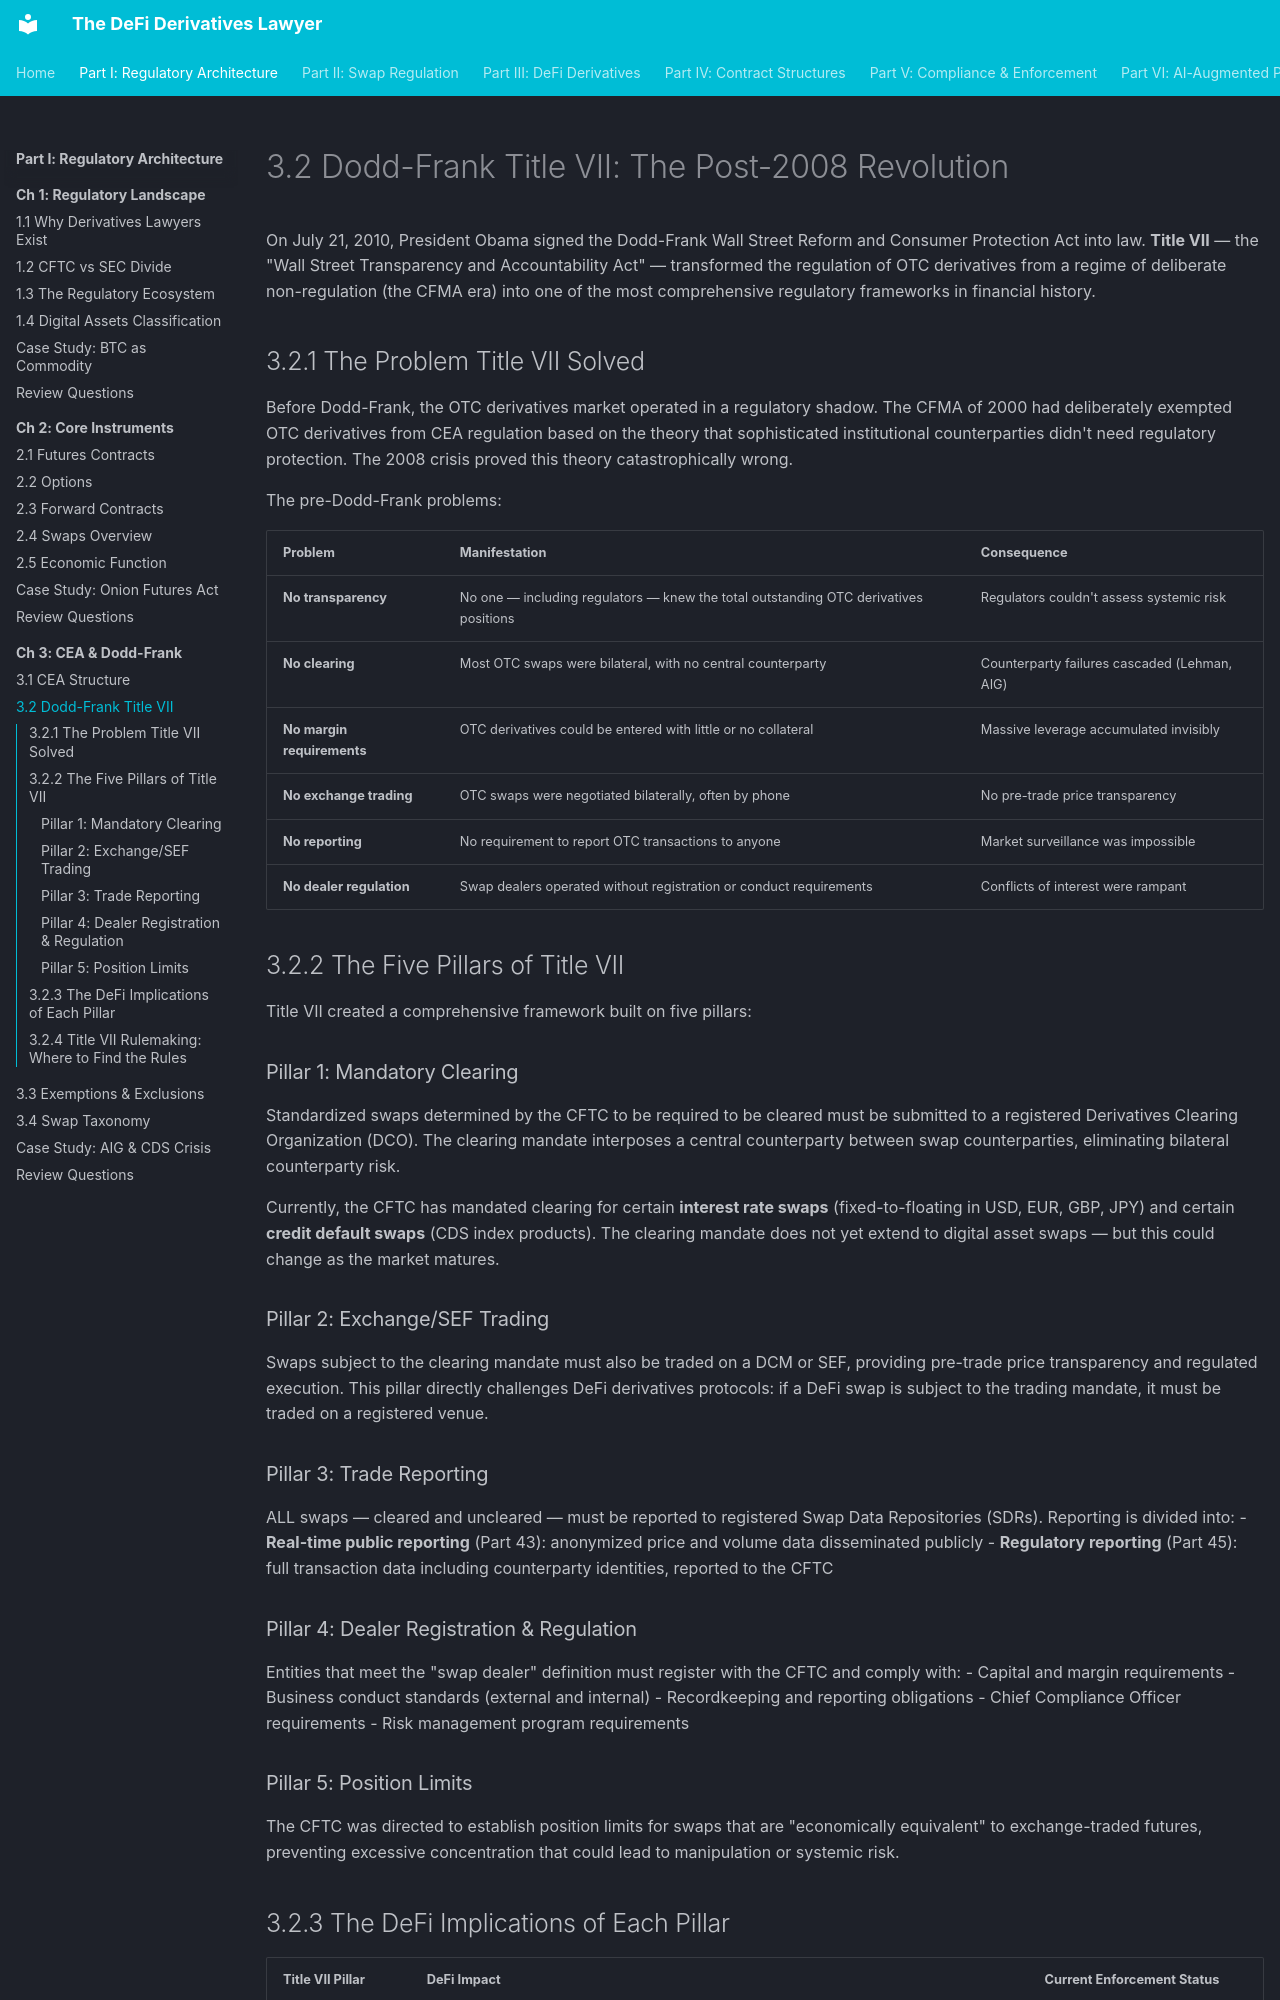

repository: Esoterics611/defi-derivatives-law · page: part-1-regulatory-architecture/chapter-3-cea-dodd-frank/3.2-dodd-frank-title-vii/index.html · generator: mkdocs

# 3.2 Dodd-Frank Title VII: The Post-2008 Revolution

On July 21, 2010, President Obama signed the Dodd-Frank Wall Street Reform and Consumer Protection Act into law. **Title VII** — the "Wall Street Transparency and Accountability Act" — transformed the regulation of OTC derivatives from a regime of deliberate non-regulation (the CFMA era) into one of the most comprehensive regulatory frameworks in financial history.

## 3.2.1 The Problem Title VII Solved

Before Dodd-Frank, the OTC derivatives market operated in a regulatory shadow. The CFMA of 2000 had deliberately exempted OTC derivatives from CEA regulation based on the theory that sophisticated institutional counterparties didn't need regulatory protection. The 2008 crisis proved this theory catastrophically wrong.

The pre-Dodd-Frank problems:

| Problem | Manifestation | Consequence |
|---------|--------------|-------------|
| **No transparency** | No one — including regulators — knew the total outstanding OTC derivatives positions | Regulators couldn't assess systemic risk |
| **No clearing** | Most OTC swaps were bilateral, with no central counterparty | Counterparty failures cascaded (Lehman, AIG) |
| **No margin requirements** | OTC derivatives could be entered with little or no collateral | Massive leverage accumulated invisibly |
| **No exchange trading** | OTC swaps were negotiated bilaterally, often by phone | No pre-trade price transparency |
| **No reporting** | No requirement to report OTC transactions to anyone | Market surveillance was impossible |
| **No dealer regulation** | Swap dealers operated without registration or conduct requirements | Conflicts of interest were rampant |

## 3.2.2 The Five Pillars of Title VII

Title VII created a comprehensive framework built on five pillars:

### Pillar 1: Mandatory Clearing

Standardized swaps determined by the CFTC to be required to be cleared must be submitted to a registered Derivatives Clearing Organization (DCO). The clearing mandate interposes a central counterparty between swap counterparties, eliminating bilateral counterparty risk.

Currently, the CFTC has mandated clearing for certain **interest rate swaps** (fixed-to-floating in USD, EUR, GBP, JPY) and certain **credit default swaps** (CDS index products). The clearing mandate does not yet extend to digital asset swaps — but this could change as the market matures.

### Pillar 2: Exchange/SEF Trading

Swaps subject to the clearing mandate must also be traded on a DCM or SEF, providing pre-trade price transparency and regulated execution. This pillar directly challenges DeFi derivatives protocols: if a DeFi swap is subject to the trading mandate, it must be traded on a registered venue.

### Pillar 3: Trade Reporting

ALL swaps — cleared and uncleared — must be reported to registered Swap Data Repositories (SDRs). Reporting is divided into:
- **Real-time public reporting** (Part 43): anonymized price and volume data disseminated publicly
- **Regulatory reporting** (Part 45): full transaction data including counterparty identities, reported to the CFTC

### Pillar 4: Dealer Registration & Regulation

Entities that meet the "swap dealer" definition must register with the CFTC and comply with:
- Capital and margin requirements
- Business conduct standards (external and internal)
- Recordkeeping and reporting obligations
- Chief Compliance Officer requirements
- Risk management program requirements

### Pillar 5: Position Limits

The CFTC was directed to establish position limits for swaps that are "economically equivalent" to exchange-traded futures, preventing excessive concentration that could lead to manipulation or systemic risk.
